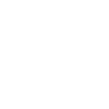
t = 0.00 s
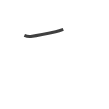
t = 0.75 s
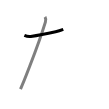
t = 1.50 s
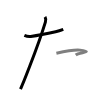
t = 2.50 s
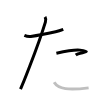
t = 3.25 s
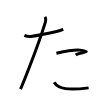
t = 4.00 s

The animated SVG that drew these frames (rendered in a browser with its animation timeline set to each time). Animation: 4 SMIL elements (animate=4); one cycle of 4.00 s.

<svg width="109px" height="109px" viewBox="0 0 px 109px" xmlns="http://www.w3.org/2000/svg" xmlns:xlink="http://www.w3.org/1999/xlink" xml:space="preserve" version="1.1"  baseProfile="full">
<path d="M24.38,35.38c1.38,0.62,3.88,1.51,6.38,1.12c6.5-1,16.25-2.88,24.88-4.75c2.64-0.57,5.38-1.5,7.62-2.38" style="fill:none;stroke:black;stroke-width:3;opacity:0">
  <animate attributeType="CSS" attributeName="opacity" from="0" to="1" begin="0s" dur="1s" repeatCount="Indefinite" fill="freeze" />
</path>
<path d="M45,16.88c0.75,1.25,0.87,3.62,0.38,5.25c-6.35,20.94-12.75,36.37-18.88,52.37c-1.36,3.56-4.75,11.75-6,14.62" style="fill:none;stroke:black;stroke-width:3;opacity:0">
  <animate attributeType="CSS" attributeName="opacity" from="0" to="1" begin="1s" dur="1s" repeatCount="Indefinite" fill="freeze" />
</path>
<path d="M56.38,53.25c12.38-2.75,18.25-3.7,23.62-3.12c15.12,1.62-1.12,2.25-4.25,4.88" style="fill:none;stroke:black;stroke-width:3;opacity:0">
  <animate attributeType="CSS" attributeName="opacity" from="0" to="1" begin="2s" dur="1s" repeatCount="Indefinite" fill="freeze" />
</path>
<path d="M54.13,82.25c4.38,7,14.25,8.12,34.5,5.62" style="fill:none;stroke:black;stroke-width:3;opacity:0">
  <animate attributeType="CSS" attributeName="opacity" from="0" to="1" begin="3s" dur="1s" repeatCount="Indefinite" fill="freeze" />
</path>
</svg>
